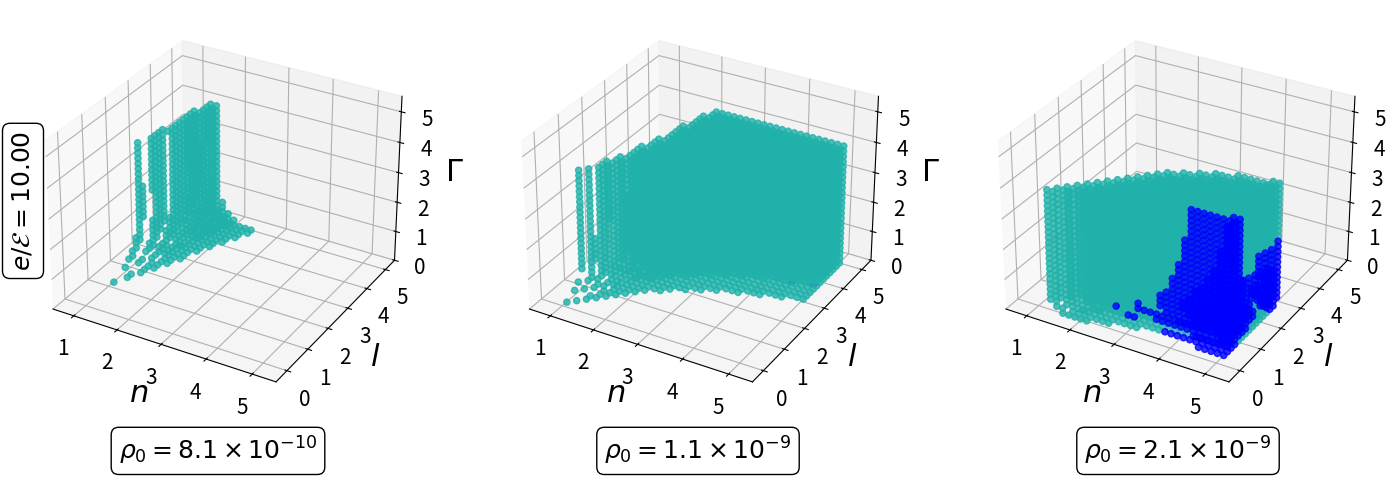
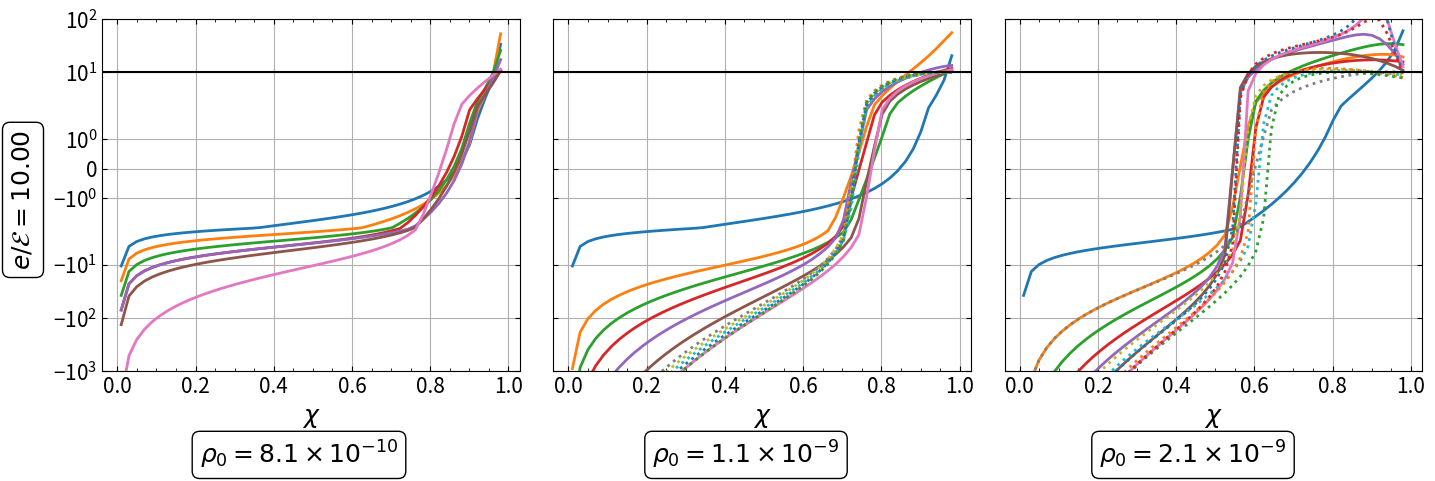

Recreate these plots in Python, in order.
# Charged Massless 
import numpy as np
from matplotlib import pyplot as plt
from scipy.integrate import cumulative_trapezoid

# Define global constants
Q, Rb, Lam = 1e3, 1e4, 1e-52

# Loop Constants
Xi, Xf, Xspc = 0.01, 0.98, 50
ni, nf, nspc = 1.01, 5, 30
li, lf, lspc = 0.01, 5, 30
gi, gf, gspc = 0.001, 5, 30

# Eq. 43 in paper
def phiprime(n, l, g, rho0, p0):
    fact1 = 4*np.pi*rho0*Rb
    fact12 = (l+1)/(l+3)
    fact13 = p0/rho0
    fact2 = (n-1)*Q*Q/Rb/Rb/Rb/(2*n-1)
    fact21 = Lam*Rb/3
    nume = (fact1*X*(1/3+fact12*pow(X, l)+fact13*pow(1-pow(X, l),g))
      -fact2*pow(X, 2*n-3)+fact21*X)
    denom = (1-2*fact1*Rb*pow(X,2)*(1/3-pow(X, l)/(l+3))
      -fact2*Rb*pow(X,2*n-2)/(n-1)+fact21*Rb*pow(X,2))
    return [nume/denom, denom]

# Eq. 44 in paper
def Fprime(n, l, g, rho0, p0):
    phip = phiprime(n, l, g, rho0, p0)
    num = np.exp(cumulative_trapezoid(phip[0]*Rb, X, initial=0))
    return num*Q*pow(X,n-2)/Rb/Rb/pow(phip[1],1/2)

# Grid of rho and p values
rho_vals = np.array([8.1e-10, 1.1e-9, 2.1e-9])  # 4 values for rho
E_vals = np.array([10])
p_ratio = 0.25

# Define X and ranges for the nested loops
X = np.linspace(Xi, Xf, num=Xspc)
nvals = np.linspace(ni, nf, num=nspc)
lvals = np.linspace(li, lf, num=lspc)
gvals = np.linspace(gi, gf, num=gspc)

# Create 1x3 scatter subplot
SCfig, SCaxes = plt.subplots(1, 3, figsize=(15, 5), subplot_kw={'projection': '3d'})
plt.subplots_adjust(left=0.05, right=0.95, top=0.97, bottom=0.1)
SCaxes = SCaxes.flatten()

# Create 1x3 LHS subplot
LHSfig, LHSaxes = plt.subplots(1, 3, figsize=(15, 5), sharex=True, sharey=True)
LHSaxes = LHSaxes.flatten()

# Loop through rho and pres combinations
for jdx, eE in enumerate(E_vals):
    for idx, rho0 in enumerate(rho_vals):
        SCax = SCaxes[idx]  # Access corresponding subplot
        LHSax = LHSaxes[idx]  # Access corresponding subplot
        p0 = p_ratio * rho0  # Calculate pres
        
        ns, ls, gs = [], [], []
        nus, lus, gus = [], [], []
        
        for n in nvals:
            for l in lvals:
                for g in gvals:
                    if p0 / rho0 > 1 / g:
                        continue
                    phip = phiprime(n, l, g, rho0, p0)
                    if len(np.where(phip[1]<=0)[0])!=0:
                        continue
                    F = cumulative_trapezoid(Fprime(n, l, g, rho0, p0)*Rb, X, initial=0)
                    Chargemassless = (1 - X*Rb*phip[0])/(X*Rb*(phip[0]*F-Fprime(n, l, g, rho0, p0))-F)
                    crossing = np.where(np.diff(np.sign(Chargemassless - 1)))[0]
                    # Cutoff for discontinuities
                    if len(crossing) > 1:
                        continue
                    if np.any((Chargemassless[0] < eE) and (np.max(Chargemassless) >= eE)):
                        if np.any(Chargemassless[-1] < eE):
                            nus.append(n)
                            lus.append(l)
                            gus.append(g)
                        else:
                            ns.append(n)
                            ls.append(l)
                            gs.append(g)
                    elif np.any((Chargemassless[0] > eE) and (Chargemassless[-1] < eE)):
                            ns.append(n)
                            ls.append(l)
                            gs.append(g)
                    # Makes a .txt of the scatter plot points
                    with open("CMSSE=10.txt", "a") as f:  # Open in append mode to keep adding results
                        if len(crossing) < 1:
                            f.write(f"{n} {l} {g} {rho0}\n")  # Write values separated by spaces
        
        # Scatter plot
        SCax.scatter(ns, ls, gs, color='lightseagreen', alpha = 0.8, marker="o", rasterized=True)
        SCax.scatter(nus, lus, gus, color='blue', alpha = 0.8, marker="o", rasterized=True)  
        
        # Scatter plot parameters
        SCax.set_xlim(0.51, 5.51)
        SCax.set_ylim(-0.51, 5.5)
        SCax.set_zlim(0, 5.5)
        SCax.set_xlabel("$n$", fontsize=22)
        SCax.set_ylabel("$l$", fontsize=22)
        SCax.tick_params(axis='x', labelsize=15)
        SCax.tick_params(axis='y', labelsize=15)
        SCax.tick_params(axis='z', labelsize=15)
        SCax.zaxis.set_rotate_label(False)
        SCax.set_zlabel(r'$\Gamma$', rotation=0, fontsize=22)
        
        # Determine skip intervals for plotting
        sk1 = int(len(ns) / 6) if len(ns) > 6 else 1
        sk2 = int(len(nus) / 6) if len(nus) > 6 else 1
        
        # Stable LHS
        for nv, lv, gv in zip(ns[::sk1], ls[::sk1], gs[::sk1]):
            phip = phiprime(nv, lv, gv, rho0, p0)
            F = cumulative_trapezoid(Fprime(nv, lv, gv, rho0, p0)*Rb, X, initial=0)
            Chargemassless = (1 - X*Rb*phip[0])/(X*Rb*(phip[0]*F-Fprime(nv, lv, gv, rho0, p0))-F)
            LHSax.plot(X, Chargemassless, lw=2, ls='-')
        
        # Unstable LHS
        for nv, lv, gv in zip(nus[::sk2], lus[::sk2], gus[::sk2]):
            phip = phiprime(nv, lv, gv, rho0, p0)
            F = cumulative_trapezoid(Fprime(nv, lv, gv, rho0, p0)*Rb, X, initial=0)
            Chargemassless = (1 - X*Rb*phip[0])/(X*Rb*(phip[0]*F-Fprime(nv, lv, gv, rho0, p0))-F)
            LHSax.plot(X, Chargemassless, lw=2, ls=':')

        # LHS plot parameters
        LHSax.axhline(y=E_vals, color='black')
        LHSax.set_xlabel(r"$\chi$", fontsize = 18)
        LHSax.set_yscale('symlog')
        LHSax.set_ylim(-1e3, 1e2)
        LHSax.tick_params(axis='x', labelsize=15)
        LHSax.tick_params(axis='y', labelsize=15)
        LHSax.grid()
        LHSax.minorticks_on()
        LHSax.set_aspect('auto')
        LHSax.tick_params(which='both', direction='in', top=True, bottom=True, left=True, right=True)


# Scatter and LHS plot: Sets labels for rows
for jdx, eE in enumerate(E_vals):
    SCfig.text(0.05, 0.55 - jdx, r"$e/\mathcal{E}=$"+"${:.2f}$".format(eE), fontsize=18, ha='center', va='center', rotation='vertical', bbox=dict(facecolor='none', edgecolor='black', boxstyle='round'))
    LHSfig.text(0.05, 0.55 - jdx, r"$e/\mathcal{E}=$"+"${:.2f}$".format(eE), fontsize=18, ha='center', va='center', rotation='vertical', bbox=dict(facecolor='none', edgecolor='black', boxstyle='round'))

# Scatter and LHS plot: Sets labels for columns
for idx, rho0 in enumerate(rho_vals):
    exponent = int(np.floor(np.log10(rho0)))  # Get the exponent in scientific notation
    coeff = rho0 / (10 ** exponent)     # Get the mantissa
    SCfig.text(0.18 + idx * 0.32, 0.05, rf'$\rho_0 = {coeff:.1f} \times 10^{{{exponent}}}$', fontsize=18, ha='center', va='center', bbox=dict(facecolor='none', edgecolor='black', boxstyle='round'))
    LHSfig.text(0.234 + idx * 0.298, 0.04, rf'$\rho_0 = {coeff:.1f} \times 10^{{{exponent}}}$', fontsize=18, ha='center', va='center', bbox=dict(facecolor='none', edgecolor='black', boxstyle='round'))

# Saves scatter plot
SCfig.savefig("ScCHMSE=10.pdf", bbox_inches=None)
# Saves LHS plot
LHSfig.tight_layout(rect=[0.06, 0.06, 1, 0.96])
LHSfig.savefig("LHSCHMSE=10.pdf", bbox_inches='tight')
plt.show()
